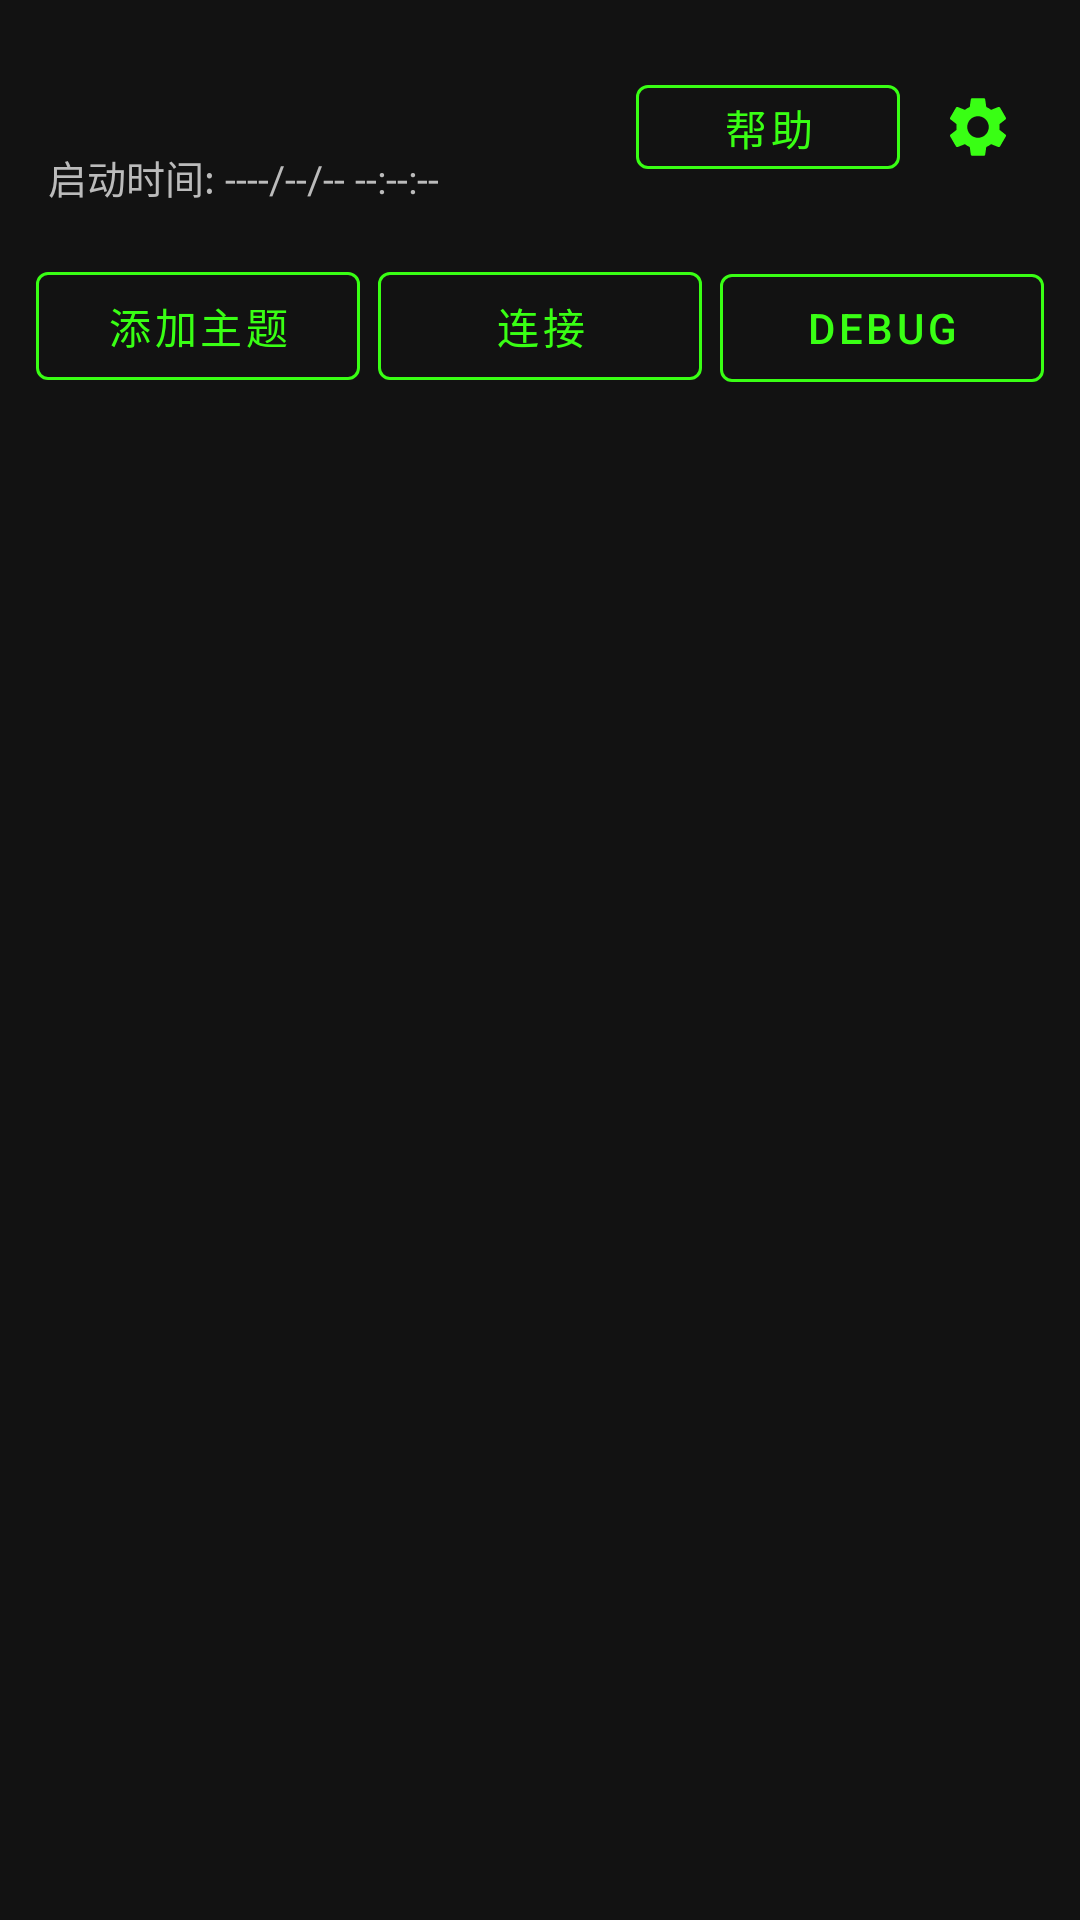

Produce the Android XML layout that renders to this screen, including the resource entries it uses.
<!-- AndroidManifest.xml: application theme Theme.MQTTClient -->
<!-- res/layout/activity_main.xml -->
<?xml version="1.0" encoding="utf-8"?>
<LinearLayout xmlns:android="http://schemas.android.com/apk/res/android"
    xmlns:app="http://schemas.android.com/apk/res-auto"
    android:layout_width="match_parent"
    android:layout_height="match_parent"
    android:orientation="vertical"
    >

    
    <LinearLayout
        android:layout_width="match_parent"
        android:layout_height="wrap_content"
        android:orientation="horizontal"
        android:gravity="center_vertical"
        android:padding="16dp">

        <LinearLayout
            android:layout_width="0dp"
            android:layout_height="wrap_content"
            android:layout_weight="1"
            android:orientation="vertical">

            <TextView
                android:id="@+id/tvVersion"
                android:layout_width="wrap_content"
                android:layout_height="wrap_content"
                android:textSize="22sp"
                android:textStyle="bold"
                android:textColor="#FFFFFF" />

            <TextView
                android:id="@+id/tvStartTime"
                android:layout_width="wrap_content"
                android:layout_height="wrap_content"
                android:textSize="13sp"
                android:textColor="#BBBBBB"
                android:tag="comment"
                android:layout_marginTop="4dp"
                android:text="@string/start_time_placeholder" />
        </LinearLayout>

        <com.google.android.material.button.MaterialButton
            android:id="@+id/btnHelp"
            style="@style/Widget.MaterialComponents.Button.OutlinedButton"
            android:layout_width="wrap_content"
            android:layout_height="40dp"
            android:text="@string/help"
            android:textSize="14sp"
            android:textColor="#39FF14"
            app:strokeColor="#39FF14"
            android:layout_marginEnd="8dp" />

        <ImageButton
            android:id="@+id/btnSettings"
            android:layout_width="36dp"
            android:layout_height="36dp"
            android:src="@drawable/ic_settings"
            android:background="?attr/selectableItemBackgroundBorderless"
            android:contentDescription="@string/settings"
            app:tint="#39FF14" />
    </LinearLayout>

    
    <LinearLayout
        android:layout_width="match_parent"
        android:layout_height="wrap_content"
        android:orientation="horizontal"
        android:paddingHorizontal="12dp"
        android:paddingBottom="8dp">

        <com.google.android.material.button.MaterialButton
            android:id="@+id/btnAddTopic"
            style="@style/Widget.MaterialComponents.Button.OutlinedButton"
            android:layout_width="0dp"
            android:layout_height="wrap_content"
            android:layout_weight="1"
            android:text="@string/add_topic"
            android:textSize="14sp"
            android:textColor="#39FF14"
            app:strokeColor="#39FF14"
            android:layout_marginEnd="4dp" />

        <com.google.android.material.button.MaterialButton
            android:id="@+id/btnConnectMqtt"
            style="@style/Widget.MaterialComponents.Button.OutlinedButton"
            android:layout_width="0dp"
            android:layout_height="wrap_content"
            android:layout_weight="1"
            android:text="@string/connect_mqtt"
            android:textSize="14sp"
            android:textColor="#39FF14"
            app:strokeColor="#39FF14"
            android:layout_marginStart="2dp"
            android:layout_marginEnd="2dp" />

        <com.google.android.material.button.MaterialButton
            android:id="@+id/btnDebug"
            style="@style/Widget.MaterialComponents.Button.OutlinedButton"
            android:layout_width="0dp"
            android:layout_height="wrap_content"
            android:layout_weight="1"
            android:text="@string/debug"
            android:textSize="14sp"
            android:textColor="#39FF14"
            app:strokeColor="#39FF14"
            android:layout_marginStart="4dp" />
    </LinearLayout>

    
    <androidx.recyclerview.widget.RecyclerView
        android:id="@+id/recyclerViewTopics"
        android:layout_width="match_parent"
        android:layout_height="match_parent"
        android:padding="8dp" />
</LinearLayout>
<!-- resources referenced by this layout -->
<resources>
  <!-- drawable ic_settings (drawable) -->
  <vector xmlns:android="http://schemas.android.com/apk/res/android"
      xmlns:tools="http://schemas.android.com/tools"
      android:width="24dp"
      android:height="24dp"
      android:viewportWidth="24"
      android:viewportHeight="24"
      android:tint="#FFFFFF"
      tools:ignore="VectorPath">
      <path
          android:fillColor="@android:color/white"
          android:pathData="M19.14,12.94c0.04,-0.3 0.06,-0.61 0.06,-0.94c0,-0.32 -0.02,-0.64 -0.07,-0.94l2.03,-1.58c0.18,-0.14 0.23,-0.41 0.12,-0.61l-1.92,-3.32c-0.12,-0.22 -0.37,-0.29 -0.59,-0.22l-2.39,0.96c-0.5,-0.38 -1.03,-0.7 -1.62,-0.94l-0.36,-2.54c-0.04,-0.24 -0.24,-0.41 -0.48,-0.41h-3.84c-0.24,0 -0.43,0.17 -0.47,0.41l-0.36,2.54c-0.59,0.24 -1.13,0.57 -1.62,0.94l-2.39,-0.96c-0.22,-0.08 -0.47,0 -0.59,0.22l-1.92,3.32c-0.12,0.22 -0.07,0.47 0.12,0.61l2.03,1.58c-0.05,0.3 -0.07,0.62 -0.07,0.94s0.02,0.64 0.07,0.94l-2.03,1.58c-0.18,0.14 -0.23,0.41 -0.12,0.61l1.92,3.32c0.12,0.22 0.37,0.29 0.59,0.22l2.39,-0.96c0.5,0.38 1.03,0.7 1.62,0.94l0.36,2.54c0.05,0.24 0.24,0.41 0.48,0.41h3.84c0.24,0 0.44,-0.17 0.47,-0.41l0.36,-2.54c0.59,-0.24 1.13,-0.56 1.62,-0.94l2.39,0.96c0.22,0.08 0.47,0 0.59,-0.22l1.92,-3.32c0.12,-0.22 0.07,-0.47 -0.12,-0.61l-2.01,-1.58zM12,15.6c-1.98,0 -3.6,-1.62 -3.6,-3.6s1.62,-3.6 3.6,-3.6s3.6,1.62 3.6,3.6s-1.62,3.6 -3.6,3.6z"/>
  </vector>
  <string name="add_topic">添加主题</string>
  <string name="connect_mqtt">连接</string>
  <string name="debug">Debug</string>
  <string name="help">帮助</string>
  <string name="settings">设置</string>
  <string name="start_time_placeholder">启动时间: ----/--/-- --:--:--</string>
  <style name="Theme.MQTTClient" parent="Theme.MaterialComponents.DayNight.NoActionBar">
          <item name="colorPrimary">#4CAF50</item>
          <item name="colorPrimaryVariant">#388E3C</item>
          <item name="colorOnPrimary">@android:color/white</item>
          <item name="colorSecondary">#81C784</item>
          <item name="android:windowBackground">#121212</item>
      </style>
</resources>
